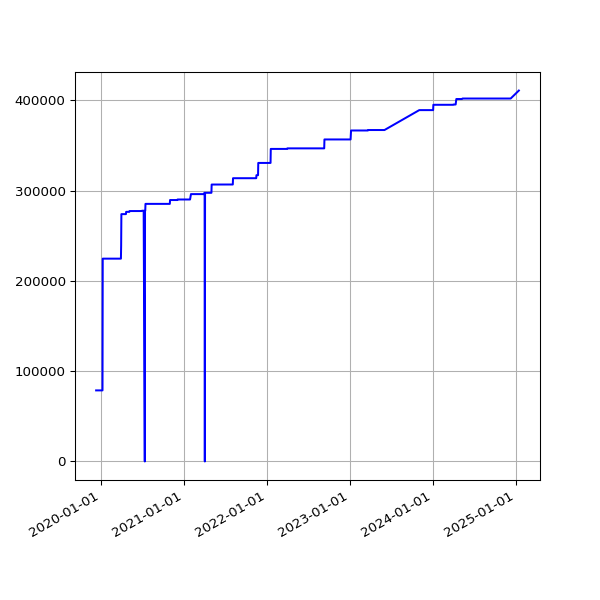

The data file committed next to this chart (first rows):
date, value
2019-12-12 16:31:11 +0000, 78695
2019-12-13 16:50:16 +0000, 78695
2019-12-14 18:36:31 +0000, 78695
2019-12-15 17:55:28 +0000, 78695
2019-12-16 16:51:46 +0000, 78695
2019-12-17 16:45:52 +0000, 78695
2019-12-18 16:56:55 +0000, 78695
2019-12-19 16:57:09 +0000, 78695
2019-12-20 17:14:51 +0000, 78695
2019-12-21 16:44:47 +0000, 78695
2019-12-22 16:50:14 +0000, 78695
2019-12-23 16:54:49 +0000, 78695
2019-12-24 16:52:09 +0000, 78695
2019-12-25 16:41:58 +0000, 78695
2019-12-26 17:07:04 +0000, 78695
2019-12-27 16:43:40 +0000, 78695
2019-12-28 16:47:43 +0000, 78695
2019-12-29 17:19:36 +0000, 78695
2019-12-30 16:40:30 +0000, 78695
2019-12-31 16:10:30 +0000, 78695
2020-01-01 17:07:57 +0000, 78695
2020-01-02 16:33:23 +0000, 78695
2020-01-03 16:02:19 +0000, 78695
2020-01-04 17:04:28 +0000, 78695
2020-01-05 17:28:22 +0000, 78695
2020-01-06 16:08:05 +0000, 78695
2020-01-07 16:03:08 +0000, 78695
2020-01-08 16:26:56 +0000, 78695
2020-01-09 15:33:40 +0000, 78695
2020-01-10 15:56:36 +0000, 224596
2020-01-11 18:48:48 +0000, 224596
2020-01-12 18:40:57 +0000, 224596
2020-01-13 16:12:39 +0000, 224596
2020-01-14 16:23:56 +0000, 224596
2020-01-15 16:22:56 +0000, 224596
2020-01-16 15:56:23 +0000, 224596
2020-01-17 16:19:59 +0000, 224596
2020-01-18 19:55:28 +0000, 224596
2020-01-19 20:34:44 +0000, 224596
2020-01-20 16:10:09 +0000, 224596
2020-01-21 16:39:29 +0000, 224596
2020-01-22 16:31:27 +0000, 224596
2020-01-23 17:31:25 +0000, 224596
2020-01-24 18:16:51 +0000, 224596
2020-01-25 23:54:01 +0000, 224596
2020-01-27 00:18:09 +0000, 224596
2020-01-27 18:35:57 +0000, 224596
2020-01-28 18:37:59 +0000, 224596
2020-01-29 16:16:10 +0000, 224596
2020-01-30 16:15:20 +0000, 224596
2020-01-31 16:13:51 +0000, 224596
2020-02-01 16:28:47 +0000, 224596
2020-02-02 16:06:23 +0000, 224596
2020-02-03 16:34:02 +0000, 224596
2020-02-04 16:37:06 +0000, 224596
2020-02-05 16:50:08 +0000, 224596
2020-02-06 16:36:49 +0000, 224596
2020-02-07 16:21:45 +0000, 224596
2020-02-08 16:02:08 +0000, 224596
2020-02-09 15:47:00 +0000, 224596
... 1,454 more rows
